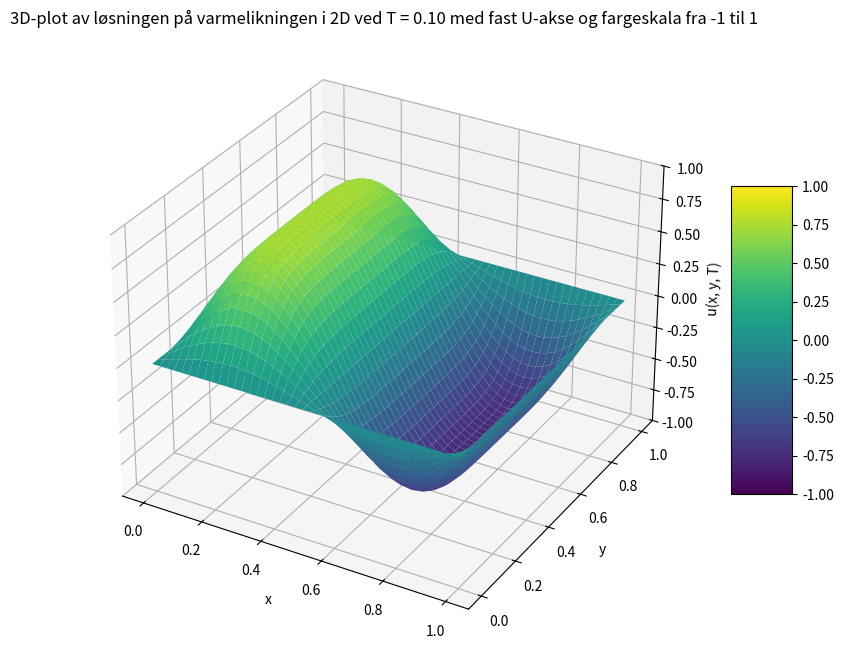

Source code (Python):
import numpy as np
import matplotlib.pyplot as plt



def Varmelikningen_2D(L, T, N, alpha, u_t0):
    h = L / N  # gitterlengden i x og y-retning
    
    dt = 0.5 * h**2   # k/h^2 = 1/2 --> innenfor kravet 
    Nt = int(T / dt)  # Justere antall tidssteg basert på dt 
    
    x = np.linspace(0, L, N + 1)
    y = np.linspace(0, L, N + 1)
    X, Y = np.meshgrid(x, y) 
    
    u = np.zeros((N + 1, N + 1)) 
    u_ny = np.zeros((N + 1, N + 1))
    u[:, :] = u_t0(X, Y)
    
    for _ in range(Nt): 
        u_ny[1:-1, 1:-1] = u[1:-1, 1:-1]  +  alpha * (dt / h**2) * ((u[2:, 1:-1] - 2 * u[1:-1, 1:-1] + u[:-2, 1:-1])   +   (u[1:-1, 2:] - 2 * u[1:-1, 1:-1] + u[1:-1, :-2]))

        u[:, :] = u_ny[:, :]
        
    return X, Y, u


# Velger en startilstand for varmelinkingen i t = 0
def u_t0(x, y):
    return np.sin( 2 * np.pi * x)

# Parametere
L = 1.0      # total lengde i x og y retning 
T = 0.1     # Økt T for å vise løsningen ved ulike tider
N = 40       # antall ruter i en ratning --> 40 * 40 grid = 1600 tiles 
alpha = 0.07 # termiske diffusiviteten justert for å få utgjvningsprosessen til 1 sekund

# Løser likningen
X, Y, u = Varmelikningen_2D(L, T, N, alpha, u_t0)

# Oppretter en figur og en 3D akse for plotting
fig = plt.figure(figsize=(10, 8))
ax = fig.add_subplot(111, projection='3d')
surf = ax.plot_surface(X, Y, u, cmap='viridis', vmin=-1, vmax=1)
ax.set_zlim(-1, 1)
fig.colorbar(surf, shrink=0.5, aspect=5)
ax.set_xlabel('x')
ax.set_ylabel('y')
ax.set_zlabel('u(x, y, T)')
ax.set_title('3D-plot av løsningen på varmelikningen i 2D ved T = {:.2f} med fast U-akse og fargeskala fra -1 til 1'.format(T))


plt.show()
